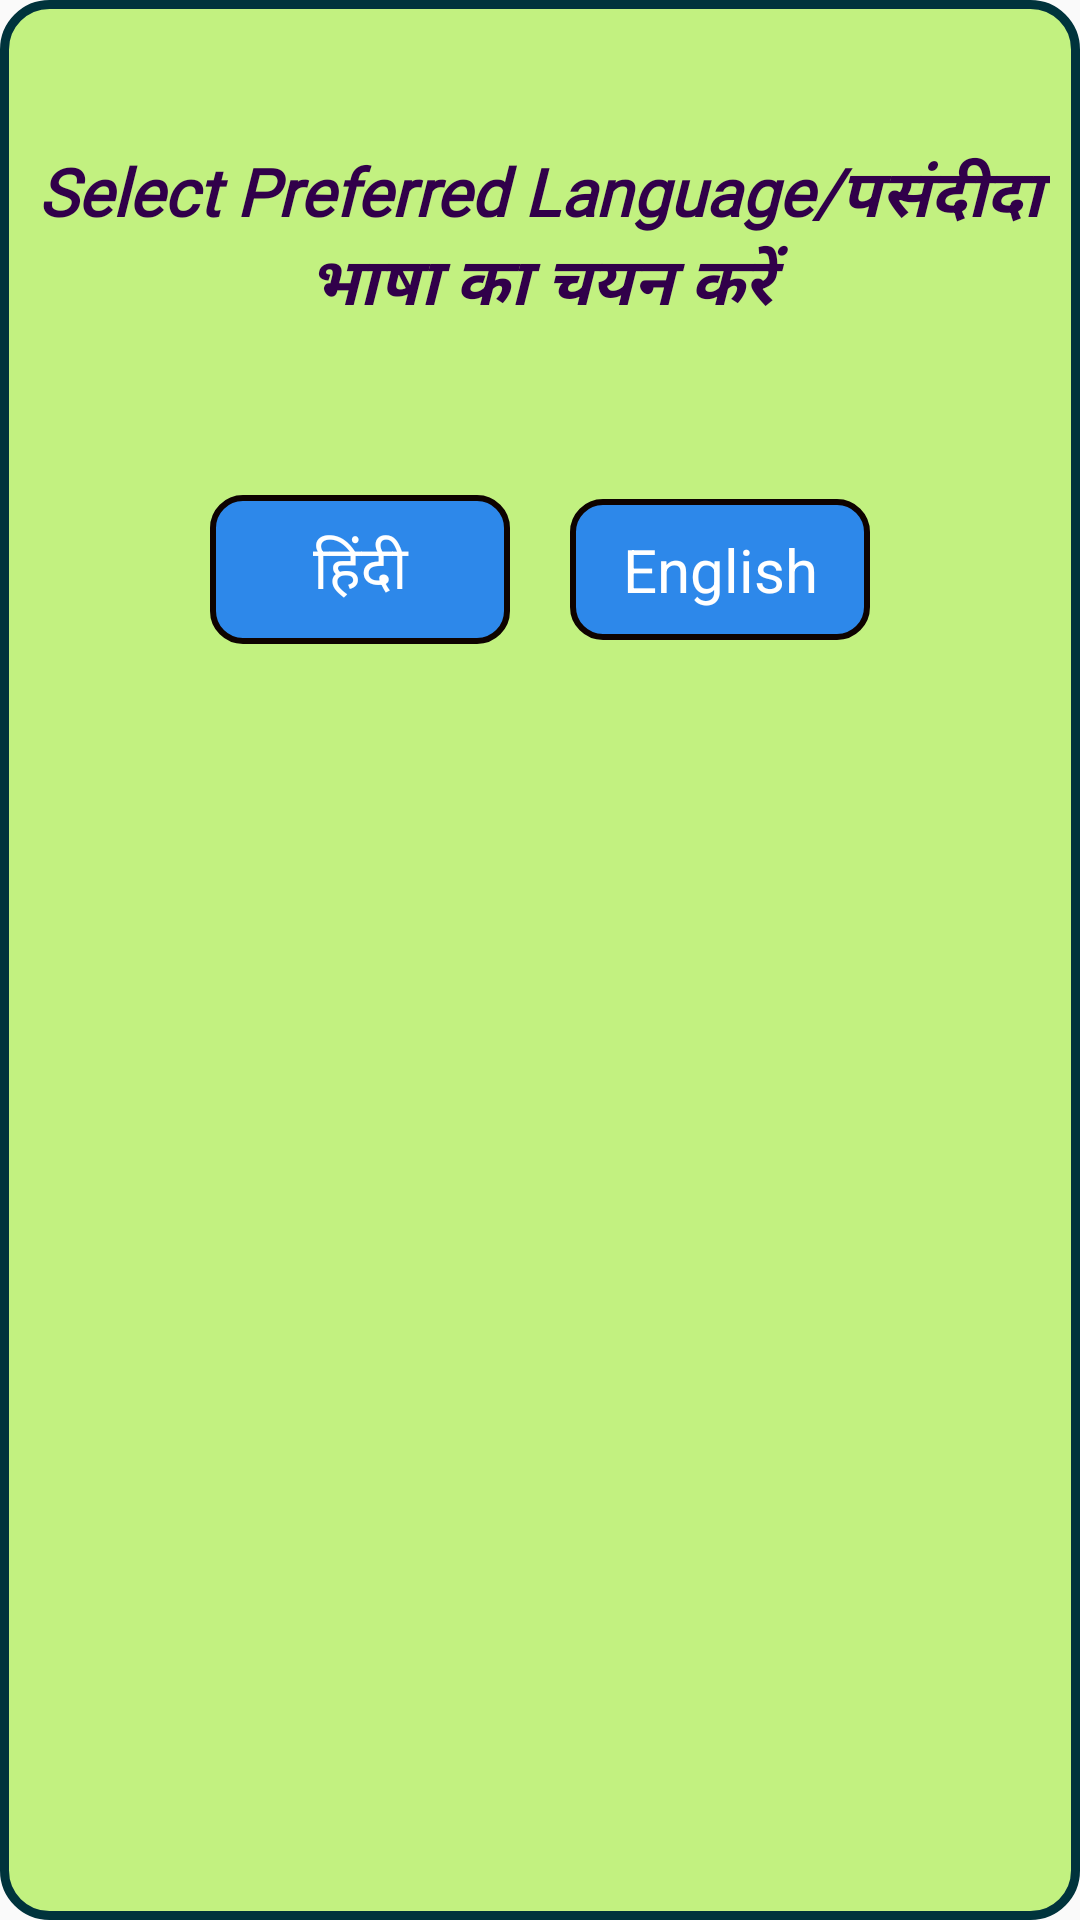

Android layout source for this screen:
<!-- AndroidManifest.xml: application theme AppTheme -->
<!-- res/layout/select_local_dialog.xml -->
<?xml version="1.0" encoding="utf-8"?>
<LinearLayout xmlns:android="http://schemas.android.com/apk/res/android"
    android:layout_width="match_parent"
    android:layout_height="wrap_content"
    android:layout_gravity="center"
    android:background="@drawable/curved_border"
    android:minHeight="200dp"
    android:orientation="vertical"
    android:padding="10dp">

    <TextView
        android:layout_width="wrap_content"
        android:layout_height="wrap_content"
        android:layout_gravity="center"
        android:layout_marginTop="20sp"
        android:fontFamily="@font/aldrich"
        android:gravity="center"
        android:minHeight="100dp"
        android:text="@string/select_preferred_language"
        android:textColor="#31004A"
        android:textSize="22sp"
        android:textStyle="italic|bold" />

    <LinearLayout
        android:layout_width="match_parent"
        android:layout_height="wrap_content"
        android:layout_marginTop="25dp"
        android:gravity="center"
        android:orientation="horizontal"
        android:padding="10dp">

        <TextView
            android:id="@+id/hindi"
            android:layout_width="wrap_content"
            android:layout_height="wrap_content"
            android:layout_marginEnd="10dp"
            android:background="@drawable/text_bg2"
            android:gravity="center"
            android:minWidth="100dp"
            android:padding="10dp"
            android:text="@string/hindi"
            android:textColor="@android:color/white"
            android:textSize="20sp" />

        <TextView
            android:id="@+id/eng"
            android:layout_width="wrap_content"
            android:layout_height="wrap_content"
            android:layout_marginStart="10dp"
            android:background="@drawable/text_bg2"
            android:gravity="center"
            android:minWidth="100dp"
            android:padding="10dp"
            android:text="@string/eng"
            android:textColor="@android:color/white"
            android:textSize="20sp" />


    </LinearLayout>

</LinearLayout>
<!-- resources referenced by this layout -->
<resources>
  <!-- drawable curved_border (drawable) -->
  <?xml version="1.0" encoding="utf-8"?>
  <shape xmlns:android="http://schemas.android.com/apk/res/android"
      android:shape="rectangle">
      <corners android:radius="15dp" />
      <stroke
          android:width="3dp"
          android:color="#00333C"/>
      <solid
          android:color="#C2F180"/>
  
  
  
  </shape>
  <!-- drawable text_bg2 (drawable) -->
  <?xml version="1.0" encoding="utf-8"?>
  <shape xmlns:android="http://schemas.android.com/apk/res/android" >
      <stroke android:width="2dp"
          android:color="#0E0300"/>
  
      <solid android:color="#2D88EA"/>
  
      <corners
          android:bottomLeftRadius="10dp"
          android:bottomRightRadius="10dp"
          android:topLeftRadius="10dp"
          android:topRightRadius="10dp" />
  </shape>
  <string name="eng" translatable="false">English</string>
  <string name="hindi" translatable="false">हिंदी</string>
  <string name="select_preferred_language" translatable="false">Select Preferred Language/पसंदीदा भाषा का चयन करें</string>
  <style name="AppTheme" parent="Theme.AppCompat.Light.NoActionBar">
          
          <item name="colorPrimary">@color/colorPrimary</item>
          <item name="colorPrimaryDark">@color/colorPrimaryDark</item>
          <item name="colorAccent">@color/colorAccent</item>
          <item name="android:windowNoTitle">true</item>
          <item name="android:windowActionBar">false</item>
      </style>
  <!-- not gathered from this repository: default colours our renderer supplied (Android Studio template values) -->
  <color name="colorPrimary">#FF6200EE</color>
  <color name="colorPrimaryDark">#FF3700B3</color>
  <color name="colorAccent">#FF03DAC5</color>
</resources>
